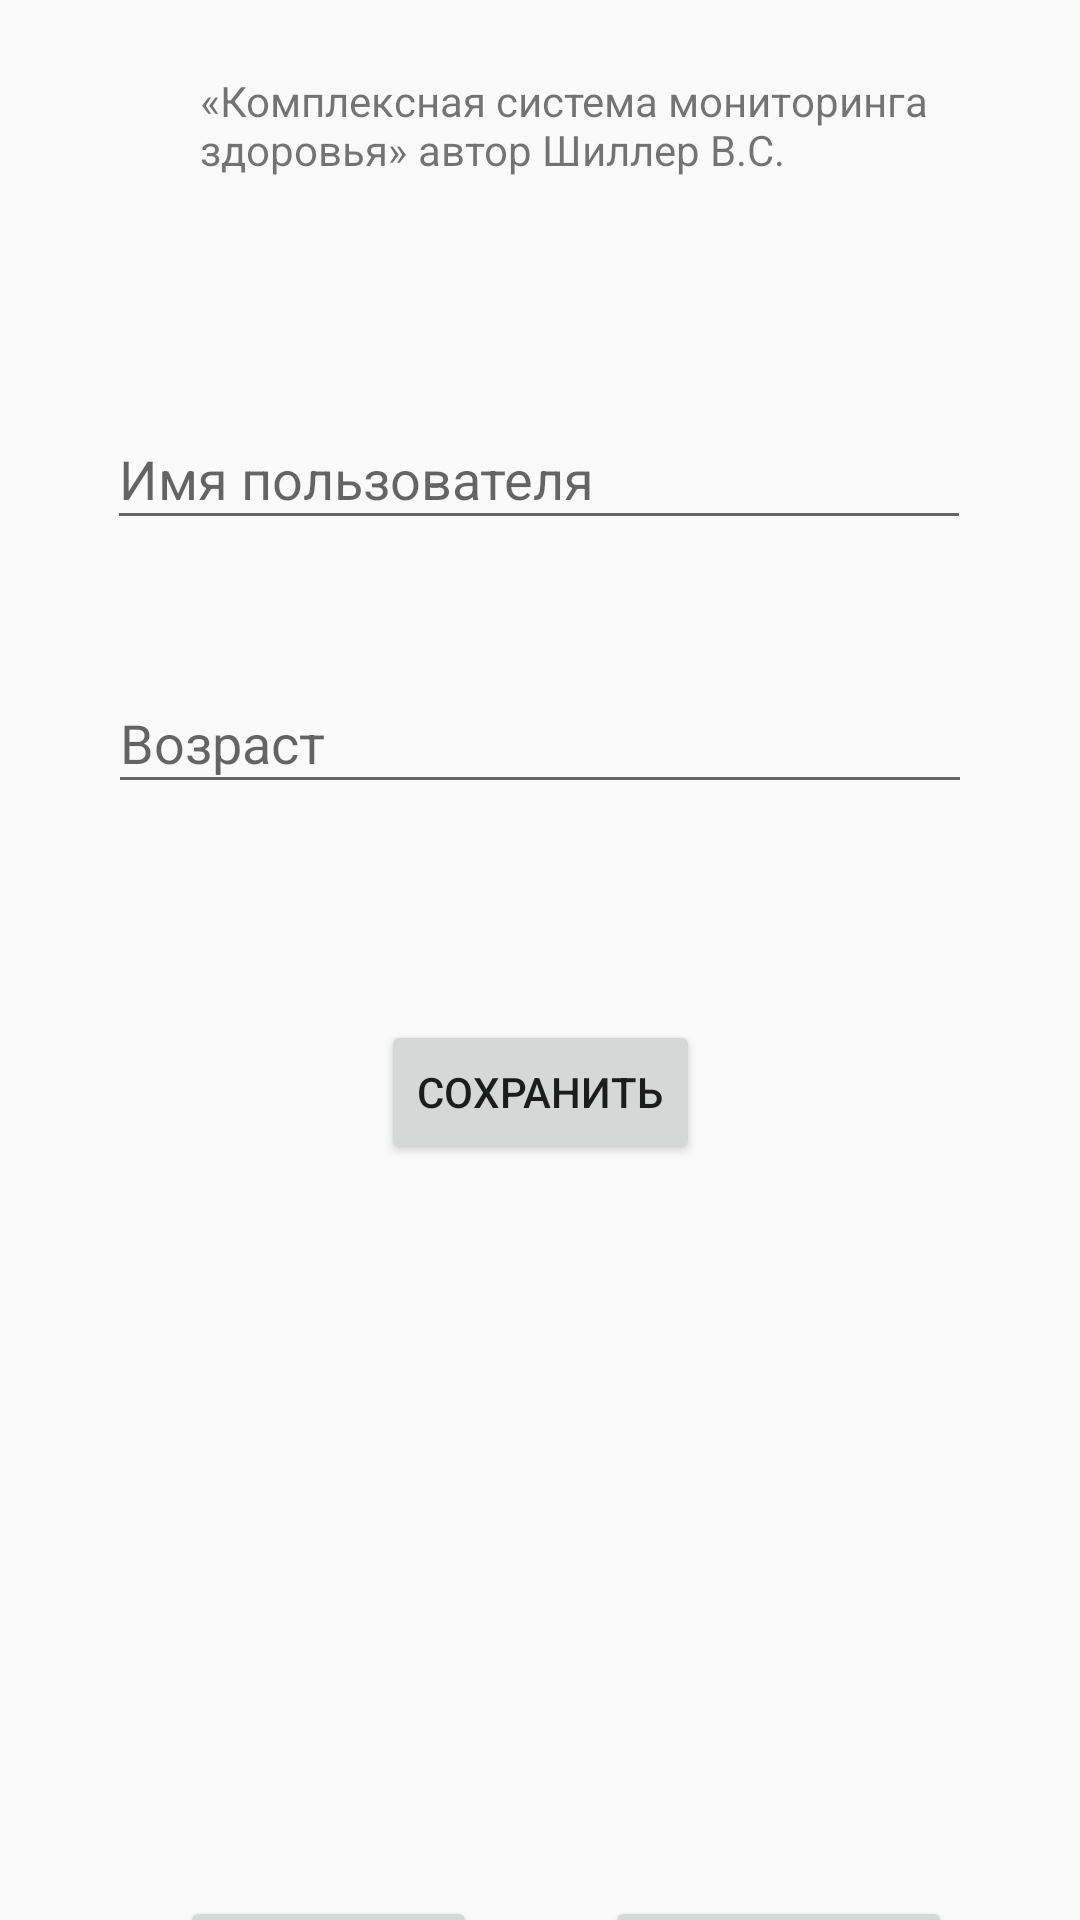

Here is an Android app screen rendered from its layout file. Give the layout XML and the strings, colors and styles it references.
<!-- AndroidManifest.xml: application theme Theme.AppCompat.Light.NoActionBar -->
<!-- res/layout/activity_health_app.xml -->
<?xml version="1.0" encoding="utf-8"?>
<androidx.constraintlayout.widget.ConstraintLayout xmlns:android="http://schemas.android.com/apk/res/android"
    xmlns:app="http://schemas.android.com/apk/res-auto"
    xmlns:tools="http://schemas.android.com/tools"
    android:layout_width="match_parent"
    android:layout_height="match_parent"
    tools:context=".MainActivity">

    <ImageView
        android:id="@+id/imageView"
        android:layout_width="wrap_content"
        android:layout_height="wrap_content"
        android:layout_marginTop="16dp"
        app:layout_constraintEnd_toEndOf="parent"
        app:layout_constraintHorizontal_bias="0.079"
        app:layout_constraintStart_toStartOf="parent"
        app:layout_constraintTop_toTopOf="parent"
        app:srcCompat="@mipmap/ic_launcher" />

    <TextView
        android:id="@+id/textView"
        android:layout_width="251dp"
        android:layout_height="48dp"
        android:layout_marginTop="24dp"
        android:text="@string/app_description"
        app:layout_constraintEnd_toEndOf="parent"
        app:layout_constraintHorizontal_bias="0.475"
        app:layout_constraintStart_toEndOf="@+id/imageView"
        app:layout_constraintTop_toTopOf="parent" />

    <EditText
        android:id="@+id/userName"
        android:layout_width="288dp"
        android:layout_height="44dp"
        android:layout_marginTop="64dp"
        android:hint="@string/user_nameHint"
        app:layout_constraintEnd_toEndOf="parent"
        app:layout_constraintHorizontal_bias="0.495"
        app:layout_constraintStart_toStartOf="parent"
        app:layout_constraintTop_toBottomOf="@+id/textView" />

    <EditText
        android:id="@+id/userAge"
        android:layout_width="288dp"
        android:layout_height="44dp"
        android:layout_marginTop="44dp"
        android:hint="@string/user_ageHint"
        android:inputType="number"
        app:layout_constraintEnd_toEndOf="parent"
        app:layout_constraintStart_toStartOf="parent"
        app:layout_constraintTop_toBottomOf="@+id/userName" />

    <Button
        android:id="@+id/buttonSave"
        android:layout_width="wrap_content"
        android:layout_height="wrap_content"
        android:layout_marginTop="72dp"
        android:text="@string/button_saveText"
        app:layout_constraintEnd_toEndOf="parent"
        app:layout_constraintStart_toStartOf="parent"
        app:layout_constraintTop_toBottomOf="@+id/userAge" />

    <Button
        android:id="@+id/buttonPressure"
        android:layout_width="wrap_content"
        android:layout_height="wrap_content"
        android:layout_marginStart="60dp"
        android:layout_marginTop="244dp"
        android:text="@string/button_pressureText"
        app:layout_constraintStart_toStartOf="parent"
        app:layout_constraintTop_toBottomOf="@+id/buttonSave" />

    <Button
        android:id="@+id/buttonStatistics"
        android:layout_width="wrap_content"
        android:layout_height="wrap_content"
        android:layout_marginTop="244dp"
        android:text="@string/button_statisticsText"
        app:layout_constraintEnd_toEndOf="parent"
        app:layout_constraintStart_toEndOf="@+id/buttonPressure"
        app:layout_constraintTop_toBottomOf="@+id/buttonSave" />

</androidx.constraintlayout.widget.ConstraintLayout>
<!-- resources referenced by this layout -->
<resources>
  <string name="app_description">«Комплексная система мониторинга здоровья» автор Шиллер В.С.</string>
  <string name="button_pressureText">Давление</string>
  <string name="button_saveText">Сохранить</string>
  <string name="button_statisticsText">Показатели</string>
  <string name="user_ageHint">Возраст</string>
  <string name="user_nameHint">Имя пользователя</string>
</resources>
